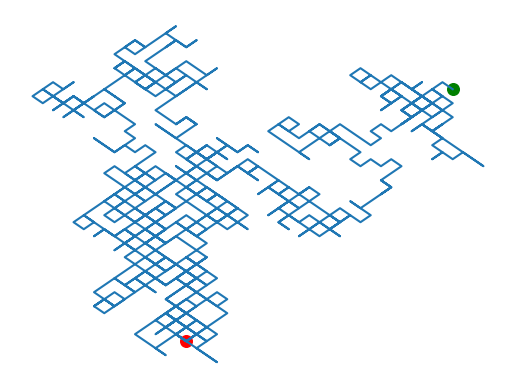

Reproduce this figure in Python.
# One of my first programs!
# [redacted]

from random import choice
import matplotlib.pyplot as plt

x_value=0
y_value=0
points=choice([3,4])
num_steps='1000'
x=[x_value]
y=[y_value]
for step in range(0, int(num_steps)):
    x_chge=choice([1, -1])
    y_chge=choice([1, -1])
    
    x_value=int(x_value) + int(x_chge)
    y_value=int(y_value) + int(y_chge)
    
    x.append(x_value)
    y.append(y_value)

plt.axis('off')
plt.plot(x,y)
plt.scatter(0, 0, c='green', s=70)
plt.scatter(x[-1],y[-1], c='red', s=70)
plt.show()
